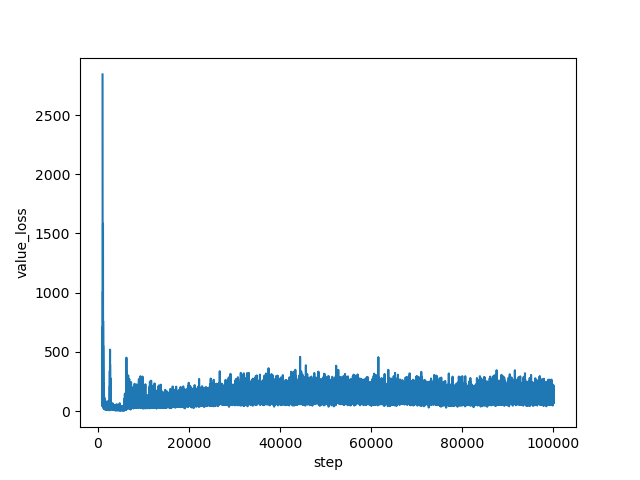

The table this chart was drawn from, first rows:
step, value_loss
1000, 2843
1001, 2802
1002, 2421
1003, 2461
1004, 2489
1005, 2714
1006, 2392
1007, 2529
1008, 2388
1009, 2224
1010, 2238
1011, 2055
1012, 2166
1013, 1955
1014, 1923
1015, 1756
1016, 1489
1017, 1631
1018, 1309
1019, 1189
1020, 1252
1021, 1100
1022, 859.3
1023, 751.5
1024, 719.7
1025, 617.4
1026, 592.4
1027, 449.2
1028, 264.5
1029, 269.6
1030, 143
1031, 226
1032, 87.12
1033, 51.27
1034, 50.72
1035, 252.8
1036, 150.9
1037, 39.69
1038, 155.9
1039, 299
1040, 63.67
1041, 388.1
1042, 69.65
1043, 112.8
1044, 240
1045, 352.1
1046, 149.5
1047, 490.9
1048, 180.1
1049, 213.4
1050, 290.7
1051, 215.7
1052, 390.9
1053, 362.7
1054, 391
1055, 582.9
1056, 139.7
1057, 230.5
1058, 458.1
1059, 269
... 98,940 more rows
